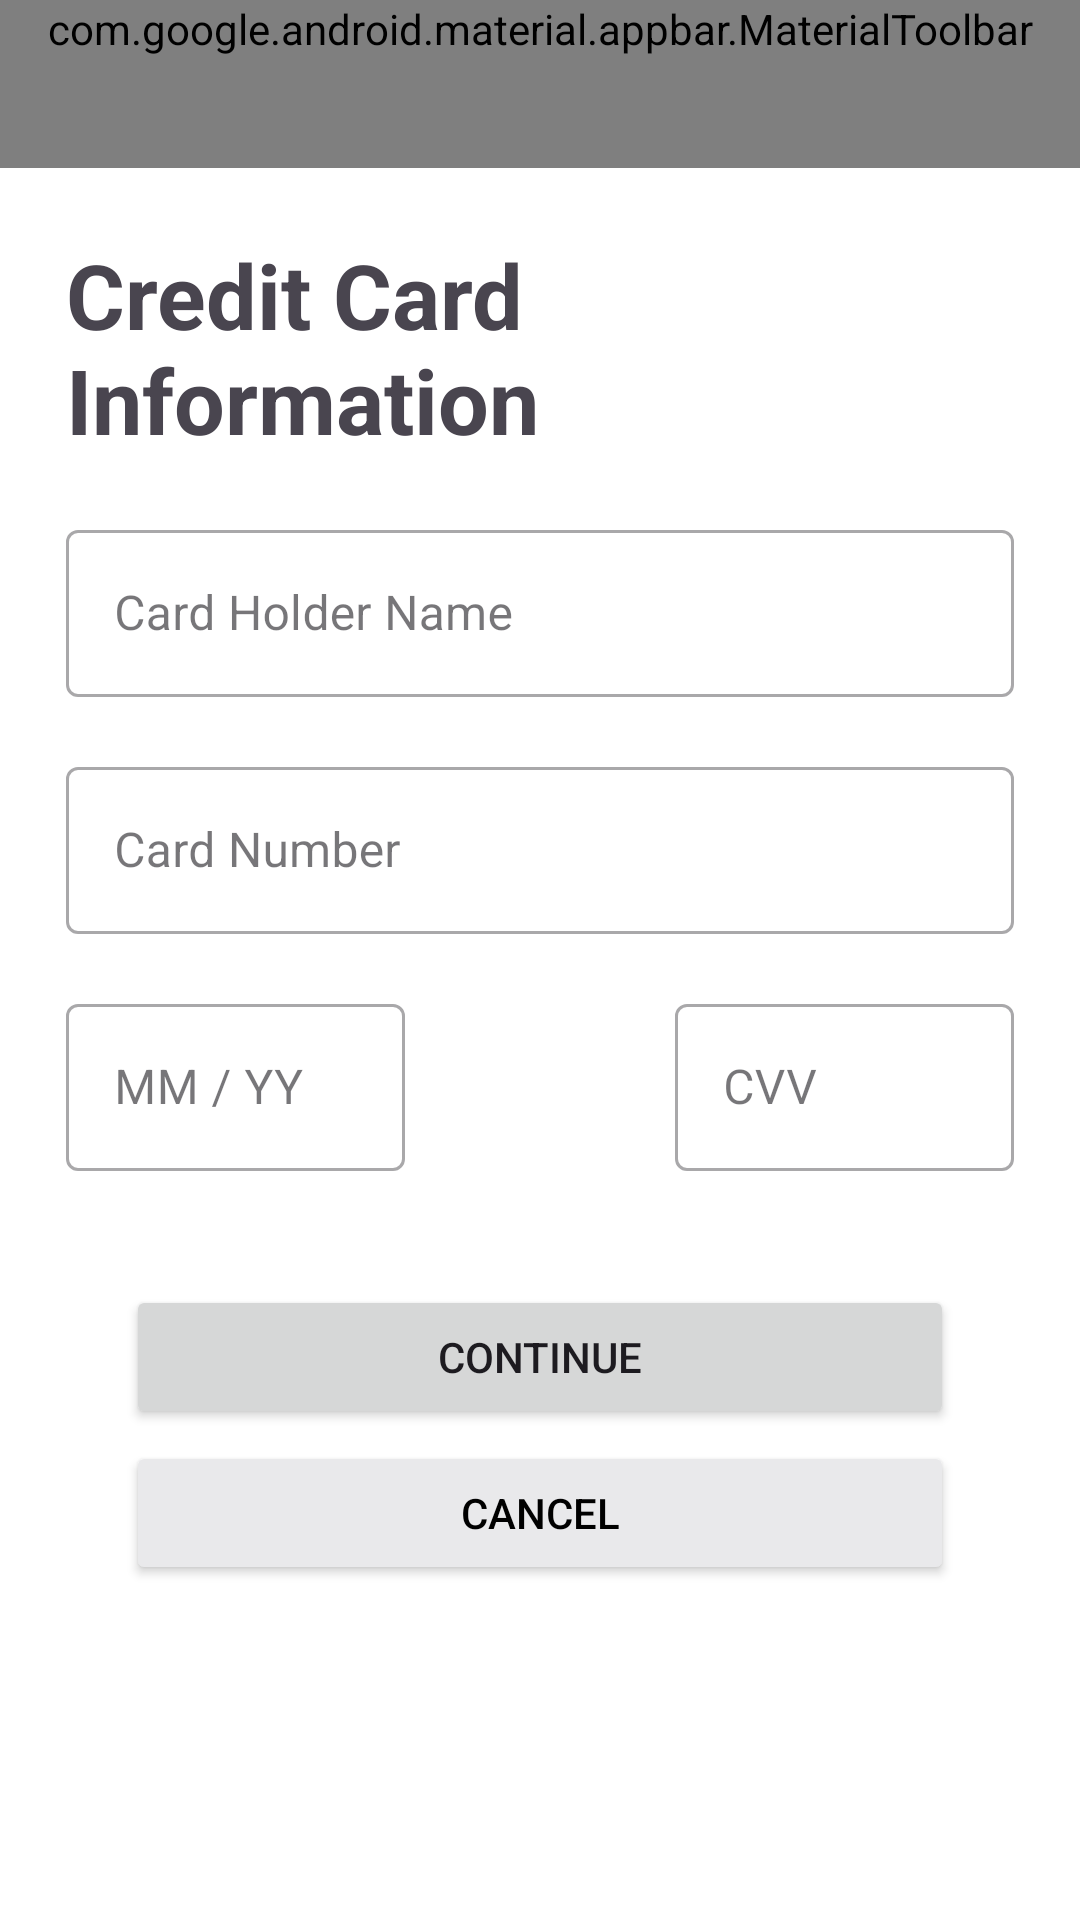

Here is an Android app screen rendered from its layout file. Give the layout XML and the strings, colors and styles it references.
<!-- AndroidManifest.xml: application theme Theme.ShopNGo -->
<!-- res/layout/card_page.xml -->
<?xml version="1.0" encoding="utf-8"?>
<androidx.constraintlayout.widget.ConstraintLayout xmlns:android="http://schemas.android.com/apk/res/android"
    xmlns:app="http://schemas.android.com/apk/res-auto"
    xmlns:tools="http://schemas.android.com/tools"
    android:layout_width="match_parent"
    android:layout_height="match_parent"
    android:background="@color/secondaryColor">


    <LinearLayout
        android:id="@+id/linearLayout2"
        android:layout_width="0dp"
        android:layout_height="wrap_content"
        android:orientation="vertical"
        app:layout_constraintEnd_toEndOf="parent"
        app:layout_constraintStart_toStartOf="parent"
        app:layout_constraintTop_toTopOf="parent">

        <androidx.coordinatorlayout.widget.CoordinatorLayout
            android:layout_width="match_parent"
            android:layout_height="wrap_content">

            <com.google.android.material.appbar.AppBarLayout
                android:layout_width="match_parent"
                android:layout_height="wrap_content">

                <com.google.android.material.appbar.MaterialToolbar
                    android:id="@+id/topAppBar"
                    style="@style/Widget.MaterialComponents.Toolbar.Primary"
                    android:layout_width="match_parent"
                    android:layout_height="match_parent"
                    app:menu="@menu/top_app_bar"
                    >
                    <TextView
                        android:layout_width="wrap_content"
                        android:layout_height="wrap_content"
                        android:layout_gravity="center"
                        android:text="@string/app_name"
                        android:textSize="24dp"
                        android:textStyle="bold|italic"
                        android:textColor="@color/white"
                        />
                </com.google.android.material.appbar.MaterialToolbar>

            </com.google.android.material.appbar.AppBarLayout>
        </androidx.coordinatorlayout.widget.CoordinatorLayout>

        <LinearLayout
            android:layout_width="match_parent"
            android:layout_height="match_parent"
            android:layout_marginLeft="22dp"
            android:layout_marginTop="22dp"
            android:layout_marginRight="22dp"
            android:orientation="vertical">

            <TextView
                android:id="@+id/textView2"
                android:layout_width="match_parent"
                android:layout_height="wrap_content"
                android:text="Credit Card Information"
                android:textSize="30sp"
                android:textStyle="bold" />

            <com.google.android.material.textfield.TextInputLayout
                style="@style/Widget.MaterialComponents.TextInputLayout.OutlinedBox"
                android:layout_width="match_parent"
                android:layout_height="wrap_content"
                android:layout_marginTop="18dp"
                android:layout_marginBottom="18dp">

                <com.google.android.material.textfield.TextInputEditText
                    android:id="@+id/holderName"
                    android:layout_width="match_parent"
                    android:layout_height="match_parent"
                    android:hint="Card Holder Name"
                    android:maxLength="50"
                    android:singleLine="true" />

            </com.google.android.material.textfield.TextInputLayout>

            <com.google.android.material.textfield.TextInputLayout
                android:id="@+id/cardNumberLayout"
                style="@style/Widget.MaterialComponents.TextInputLayout.OutlinedBox"
                android:layout_width="match_parent"
                android:layout_height="wrap_content"
                android:layout_marginBottom="18dp">

                <com.google.android.material.textfield.TextInputEditText
                    android:id="@+id/cardNumber"
                    android:layout_width="match_parent"
                    android:layout_height="wrap_content"
                    android:hint="Card Number"
                    android:inputType="number"
                    android:maxLength="19" >
                </com.google.android.material.textfield.TextInputEditText>

            </com.google.android.material.textfield.TextInputLayout>

            <LinearLayout
                android:layout_width="match_parent"
                android:layout_height="wrap_content"
                android:layout_marginBottom="18dp"
                android:orientation="horizontal"
                android:weightSum="2">

                <LinearLayout
                    android:layout_width="0dp"
                    android:layout_height="wrap_content"
                    android:layout_marginRight="90dp"
                    android:layout_weight="1"
                    android:orientation="vertical"
                    android:weightSum="2">

                    <com.google.android.material.textfield.TextInputLayout
                        style="@style/Widget.MaterialComponents.TextInputLayout.OutlinedBox"
                        android:layout_width="match_parent"
                        android:layout_height="wrap_content">

                        <com.google.android.material.textfield.TextInputEditText
                            android:id="@+id/expiryDate"
                            android:layout_width="match_parent"
                            android:layout_height="wrap_content"
                            android:hint="MM / YY"
                            android:inputType="date"
                            android:maxLength="5" />

                    </com.google.android.material.textfield.TextInputLayout>
                </LinearLayout>

                <LinearLayout
                    android:layout_width="0dp"
                    android:layout_height="match_parent"
                    android:layout_weight="1"
                    android:orientation="vertical">

                    <com.google.android.material.textfield.TextInputLayout
                        style="@style/Widget.MaterialComponents.TextInputLayout.OutlinedBox"
                        android:layout_width="match_parent"
                        android:layout_height="wrap_content">

                        <com.google.android.material.textfield.TextInputEditText
                            android:id="@+id/cvv"
                            android:layout_width="match_parent"
                            android:layout_height="wrap_content"
                            android:hint="CVV"
                            android:inputType="numberPassword"
                            android:maxLength="3" />

                    </com.google.android.material.textfield.TextInputLayout>
                </LinearLayout>
            </LinearLayout>

            <Button
                android:id="@+id/continueButton"
                android:layout_width="match_parent"
                android:layout_height="wrap_content"
                android:layout_marginLeft="20dp"
                android:layout_marginTop="20dp"
                android:layout_marginRight="20dp"
                android:text="Continue" />

            <Button
                android:id="@+id/cancelButton"
                android:layout_width="match_parent"
                android:layout_height="wrap_content"
                android:layout_marginLeft="20dp"
                android:layout_marginTop="4dp"
                android:layout_marginRight="20dp"
                android:backgroundTint="#E9E9EB"
                android:text="Cancel"
                android:textColor="@color/black" />

        </LinearLayout>

    </LinearLayout>

</androidx.constraintlayout.widget.ConstraintLayout>
<!-- resources referenced by this layout -->
<resources>
  <color name="black">#FF000000</color>
  <color name="secondaryColor">#FFFFFFFF</color>
  <color name="white">#FFFFFFFF</color>
  <string name="app_name">ShopNGo</string>
  <style name="Theme.ShopNGo" parent="Base.Theme.ShopNGo" />
  <style name="Base.Theme.ShopNGo" parent="Theme.Material3.DayNight.NoActionBar">
          
          
          <item name="colorPrimary">@color/primaryColor</item>
          <item name="colorSecondary">@color/secondaryColor</item>
      </style>
  <color name="primaryColor">#FF000000</color>
</resources>
